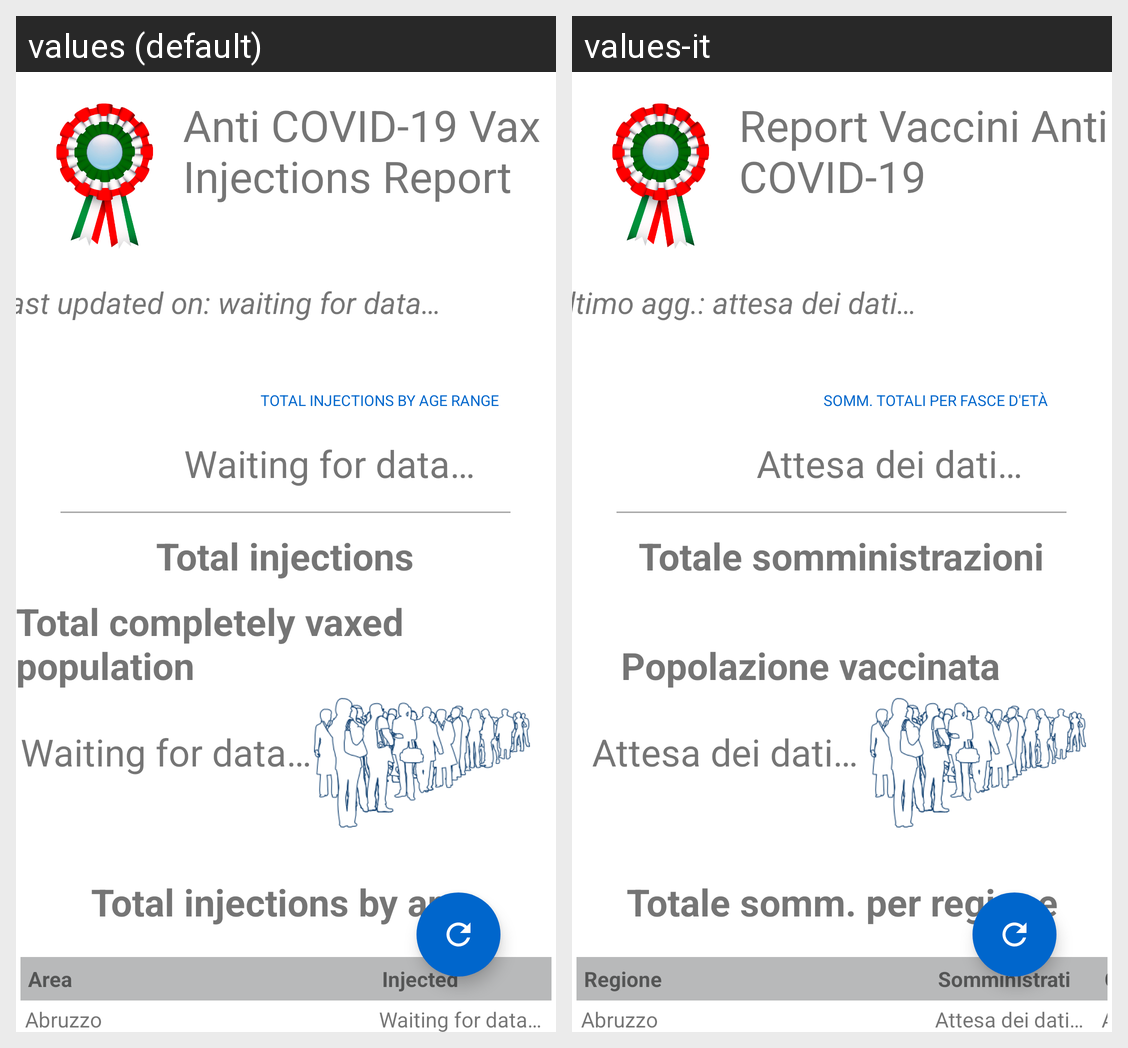

Strings drawn on this Android screen and how each of the app's shown locales translates them:
Android screen res/layout/activity_main.xml rendered under 2 locales, left to right: values (default), values-it. Device: Nexus 5 (rendered at 1080×1920; each locale shown at half size, 540×960, under a caption strip naming it); theme Theme.MFCoVaXt.
Strings drawn on this screen, with the default value and each locale's value (text and hints the layout hard-codes, and strings that could not be matched under every locale, appear in the picture but are not listed):

report_vax
  values: Anti COVID-19 Vax
      Injections Report
  values-it: Report Vaccini Anti COVID-19

last_updated_on_waiting_data
  values: Last updated on: waiting for data…
  values-it: Ultimo agg.: attesa dei dati…

waiting_for_data
  values: Waiting for data…
  values-it: Attesa dei dati…

tot_inj
  values: Total injections
  values-it: Totale somministrazioni

tot_vaxed
  values: Total completely vaxed population
  values-it: Popolazione vaccinata

tot_inj_by_area
  values: Total injections by area
  values-it: Totale somm. per regione

area
  values: Area
  values-it: Regione

injected
  values: Injected
  values-it: Somministrati

abr
  values: Abruzzo
  values-it: Abruzzo  [not translated; the default value is used]

tot_inj_by_age_range
  values: Total injections by age range
  values-it: Somm. totali per fasce d'età
